2-way image classification set "data" from GitHub (JinsooKim86/ComputerVision_for_FacilityCondition); label vocabulary: abnormal, normal.

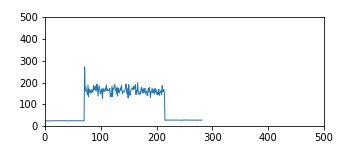
Label: normal

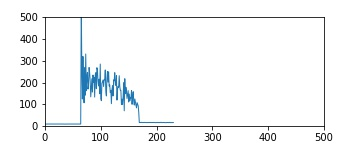
Label: abnormal

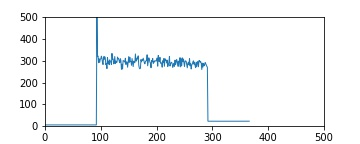
Label: normal

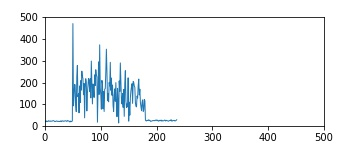
Label: abnormal

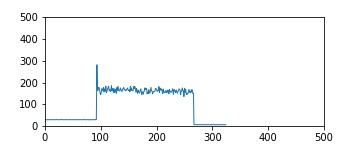
Label: normal

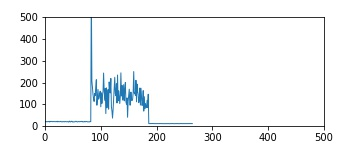
Label: abnormal
